Photos from the image-classification dataset "Copra_grading_data" in the GitHub repository thanujaD00/Research_Procjct. Its 3 classes are: copra grade A, copra grade B, copra grade C.

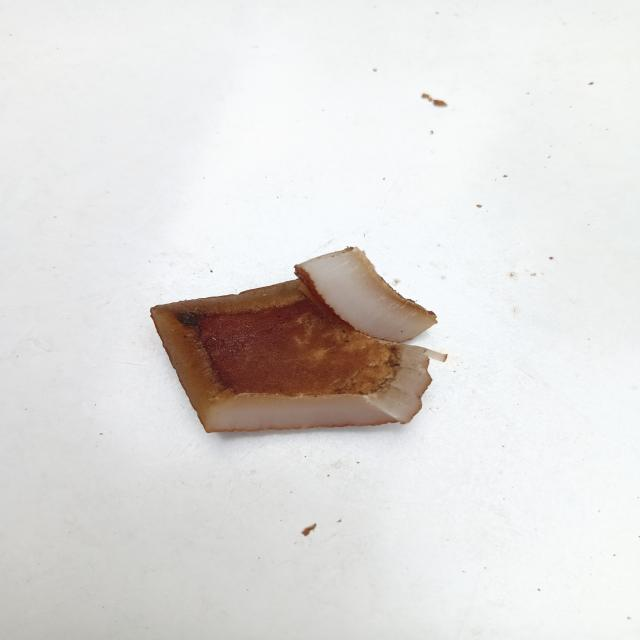
Label: copra grade B

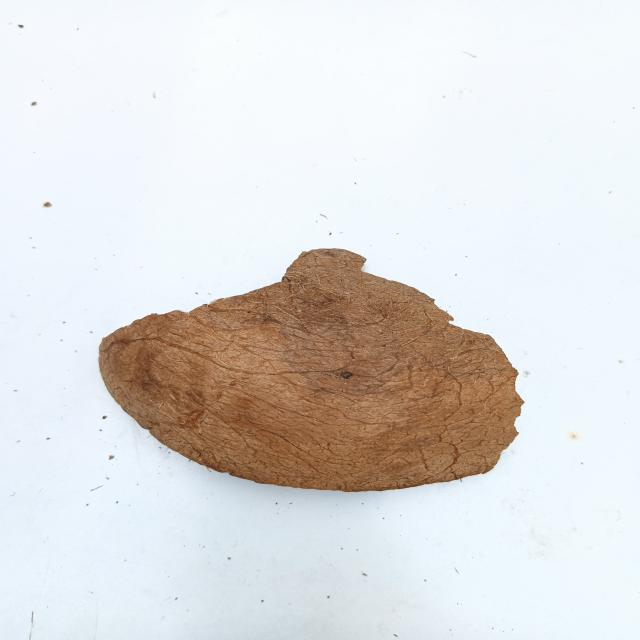
Label: copra grade C

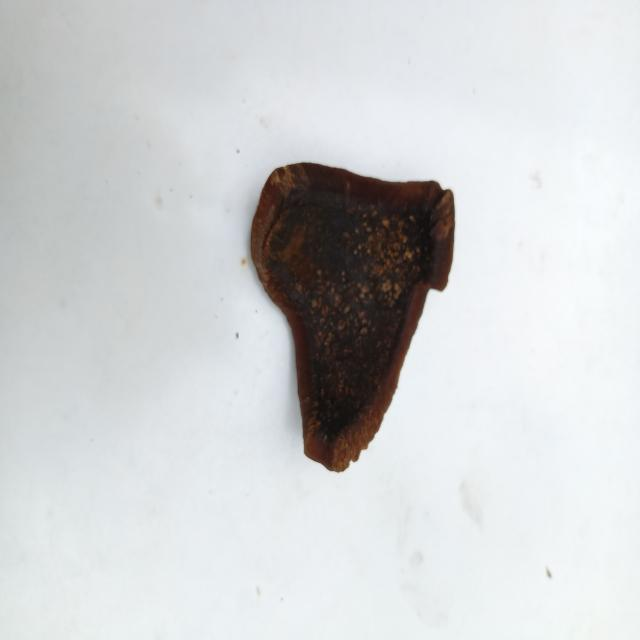
Label: copra grade A

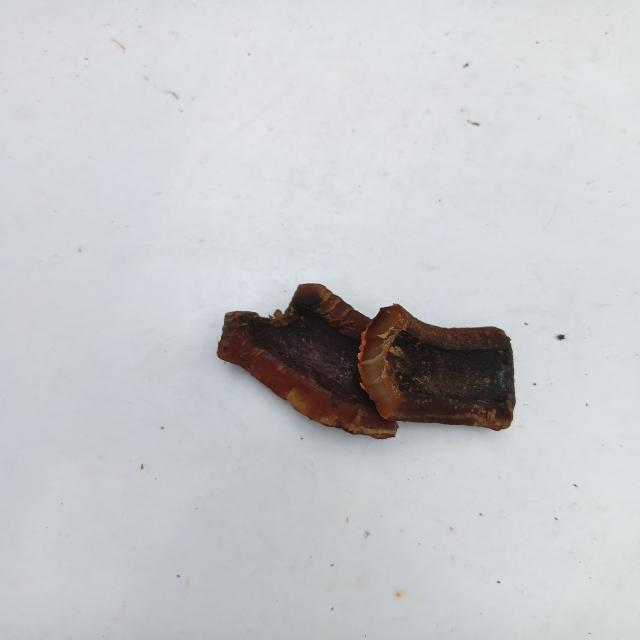
Label: copra grade A

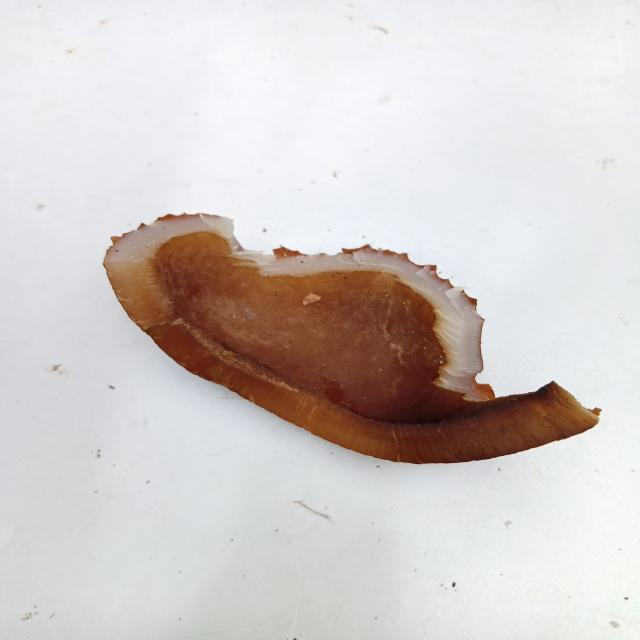
Label: copra grade C

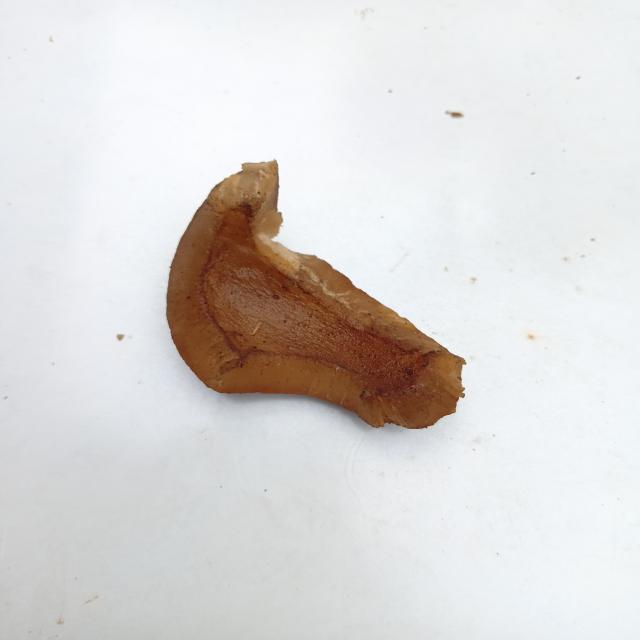
Label: copra grade B
